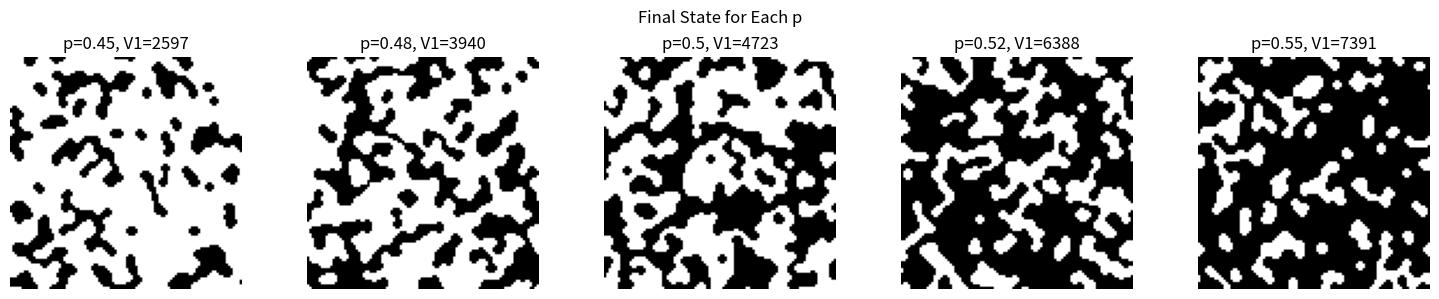
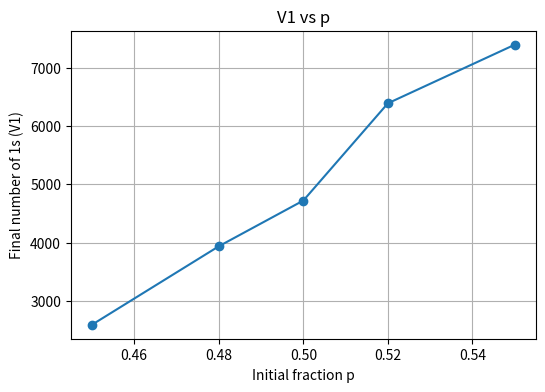

The matplotlib source for these figures, in order:
import numpy as np
import matplotlib.pyplot as plt

N = 100
steps = 200
p_values = [0.45, 0.48, 0.50, 0.52, 0.55]
final_states = []
V1_list = []


def count_neighbors(lattice):
    # Sum over all 8 neighbors using np.roll for periodic boundaries
    neighbors = (
        np.roll(lattice, 1, axis=0)
        + np.roll(lattice, -1, axis=0)
        + np.roll(lattice, 1, axis=1)
        + np.roll(lattice, -1, axis=1)
        + np.roll(np.roll(lattice, 1, axis=0), 1, axis=1)
        + np.roll(np.roll(lattice, 1, axis=0), -1, axis=1)
        + np.roll(np.roll(lattice, -1, axis=0), 1, axis=1)
        + np.roll(np.roll(lattice, -1, axis=0), -1, axis=1)
    )
    return neighbors


for p in p_values:
    # Initialize lattice with fraction p of 1s
    lattice = np.random.choice([0, 1], size=(N, N), p=[1 - p, p])
    for step in range(steps):
        neighbors = count_neighbors(lattice)
        # Majority rule update
        new_lattice = np.where(neighbors <= 3, 0, lattice)  # vote 0
        new_lattice = np.where(neighbors >= 5, 1, new_lattice)  # vote 1
        # If neighbors == 4, keep current state
        lattice = new_lattice
    final_states.append(lattice.copy())
    V1_list.append(np.sum(lattice))

# (A) Plot final state for each p
fig, axes = plt.subplots(1, len(p_values), figsize=(15, 3))
for i, (ax, state, p) in enumerate(zip(axes, final_states, p_values)):
    ax.imshow(state, cmap="binary")
    ax.set_title(f"p={p}, V1={V1_list[i]}")
    ax.axis("off")
fig.suptitle("Final State for Each p")
plt.tight_layout()
plt.savefig("Finalstate")
plt.show()

# (B) Plot V1(p)
plt.figure(figsize=(6, 4))
plt.plot(p_values, V1_list, marker="o")
plt.xlabel("Initial fraction p")
plt.ylabel("Final number of 1s (V1)")
plt.title("V1 vs p")
plt.grid(True)
plt.savefig("V1")
plt.show()
